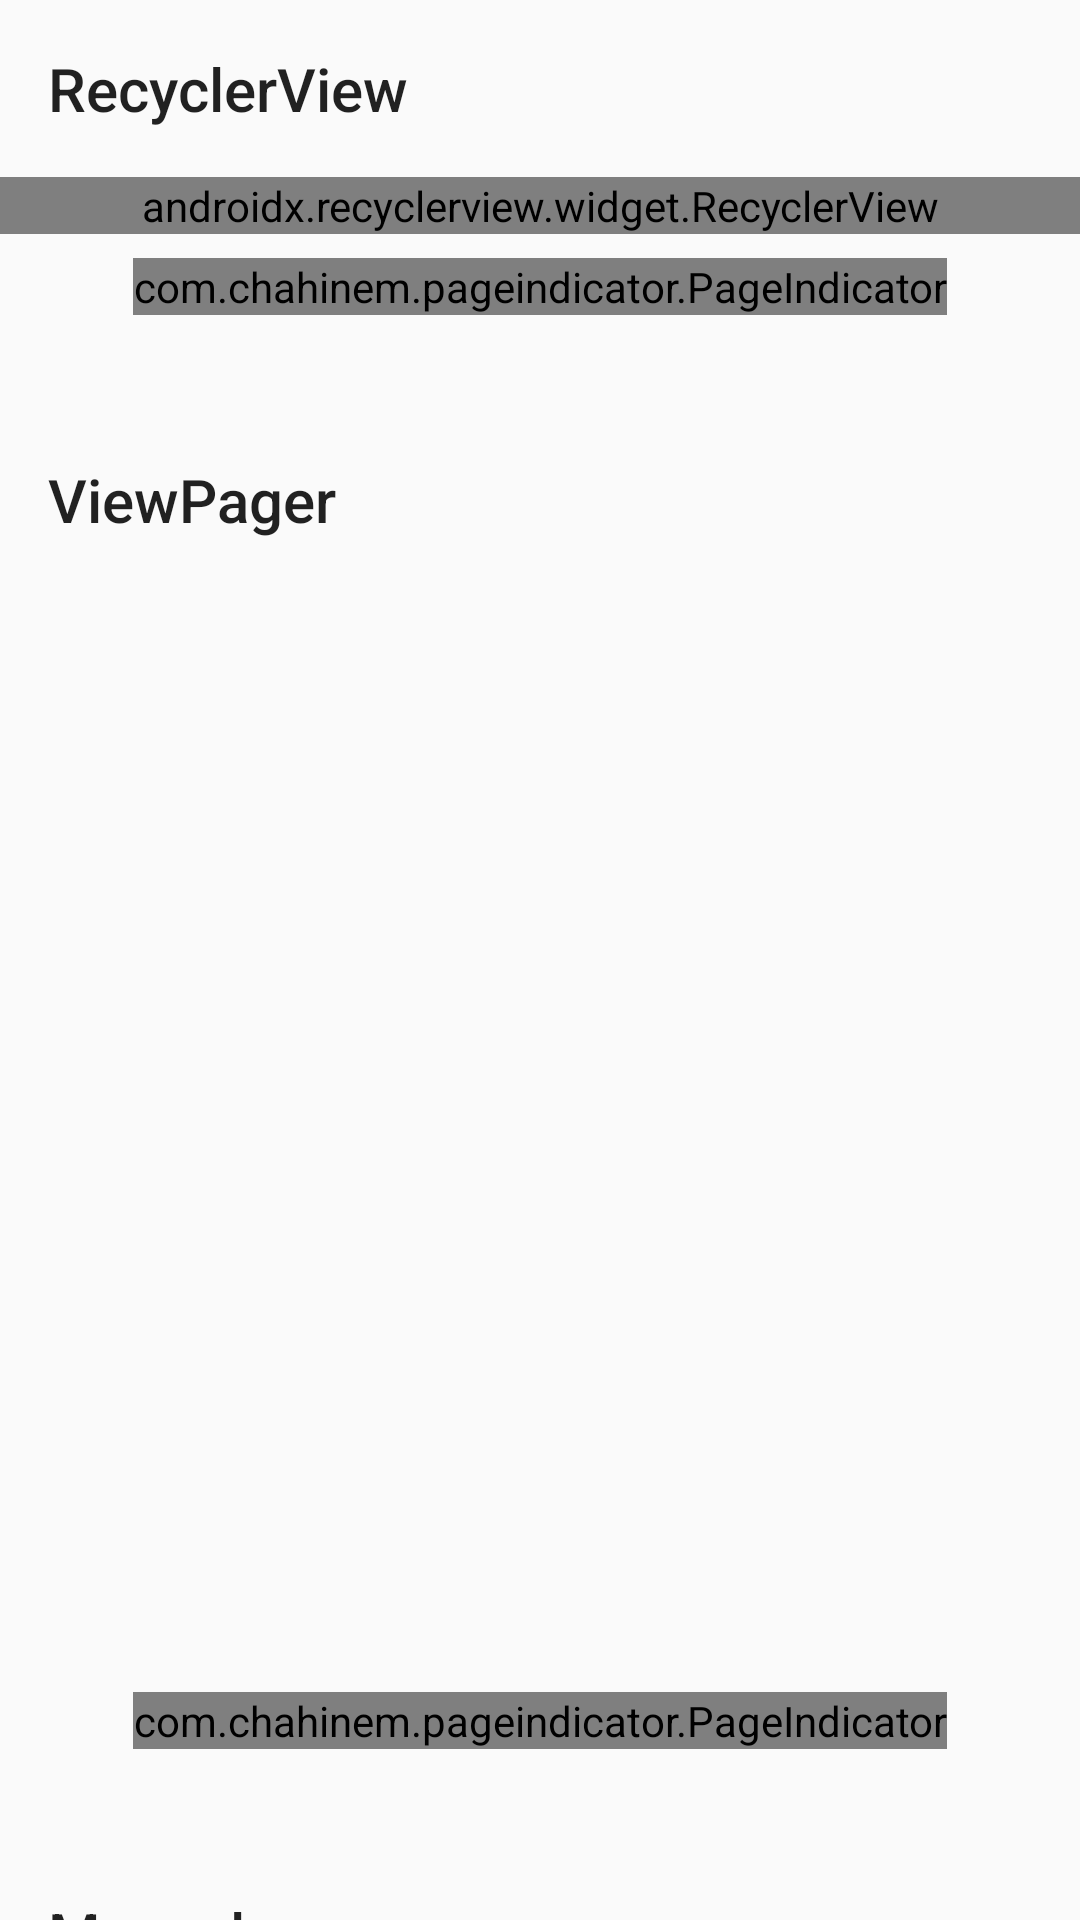

The Android layout XML behind this screen, and the referenced resources:
<!-- AndroidManifest.xml: application theme AppTheme -->
<!-- res/layout/pageindicator.xml -->
<?xml version="1.0" encoding="utf-8"?>
<android.support.v4.widget.NestedScrollView
    xmlns:android="http://schemas.android.com/apk/res/android"
    xmlns:app="http://schemas.android.com/apk/res-auto"
    xmlns:tools="http://schemas.android.com/tools"
    android:layout_width="match_parent"
    android:layout_height="match_parent"
    >
    <LinearLayout
        android:layout_width="match_parent"
        android:layout_height="wrap_content"
        android:orientation="vertical"
        >

        <TextView
            android:layout_width="match_parent"
            android:layout_height="wrap_content"
            android:padding="16dp"
            android:text="RecyclerView"
            style="@style/TextAppearance.AppCompat.Title"
            />

        <android.support.v7.widget.RecyclerView
            android:id="@+id/list"
            android:layout_width="match_parent"
            android:layout_height="wrap_content"
            android:orientation="horizontal"
            app:layoutManager="android.support.v7.widget.LinearLayoutManager"
            tools:listitem="@layout/item_card"
            />

        <com.chahinem.pageindicator.PageIndicator
            android:id="@+id/pageIndicator"
            android:layout_width="wrap_content"
            android:layout_height="wrap_content"
            android:layout_gravity="center"
            android:layout_marginTop="8dp"
            />

        <TextView
            android:layout_width="match_parent"
            android:layout_height="wrap_content"
            android:layout_marginTop="32dp"
            android:padding="16dp"
            android:text="ViewPager"
            style="@style/TextAppearance.AppCompat.Title"
            />

        <android.support.v4.view.ViewPager
            android:id="@+id/pager"
            android:layout_width="match_parent"
            android:layout_height="360dp"
            />

        <com.chahinem.pageindicator.PageIndicator
            android:id="@+id/pagerPageIndicator"
            android:layout_width="wrap_content"
            android:layout_height="wrap_content"
            android:layout_gravity="center"
            android:layout_marginTop="8dp"
            />

        <TextView
            android:layout_width="match_parent"
            android:layout_height="wrap_content"
            android:layout_marginTop="32dp"
            android:padding="16dp"
            android:text="Manual"
            style="@style/TextAppearance.AppCompat.Title"
            />

        <com.chahinem.pageindicator.PageIndicator
            android:id="@+id/manualPageIndicator"
            android:layout_width="wrap_content"
            android:layout_height="wrap_content"
            android:layout_gravity="center"
            />

        <LinearLayout
            android:layout_width="match_parent"
            android:layout_height="wrap_content"
            android:layout_margin="16dp"
            android:gravity="center"
            android:orientation="horizontal"
            >
            <Button
                android:id="@+id/leftBtn"
                android:layout_width="wrap_content"
                android:layout_height="wrap_content"
                android:text="Left"
                style="@style/Widget.AppCompat.Button.Colored"
                />
            <Button
                android:id="@+id/rightBtn"
                android:layout_width="wrap_content"
                android:layout_height="wrap_content"
                android:text="right"
                style="@style/Widget.AppCompat.Button.Colored"
                />
        </LinearLayout>

        <TextView
            android:layout_width="match_parent"
            android:layout_height="wrap_content"
            android:padding="16dp"
            android:text="Photos by Mary Quincy"
            style="@style/TextAppearance.AppCompat.Caption"
            />
    </LinearLayout>
</android.support.v4.widget.NestedScrollView>
<!-- resources referenced by this layout -->
<resources>
  <style name="AppTheme" parent="Theme.AppCompat.Light.DarkActionBar">
          
          <item name="colorPrimary">@color/colorPrimary</item>
          <item name="colorPrimaryDark">@color/colorPrimaryDark</item>
          <item name="colorAccent">@color/colorAccent</item>
          <item name="windowActionBar">false</item>
          <item name="windowNoTitle">true</item>
      </style>
  <color name="colorPrimary">#3F51B5</color>
  <color name="colorPrimaryDark">#303F9F</color>
  <color name="colorAccent">#FF4081</color>
</resources>
